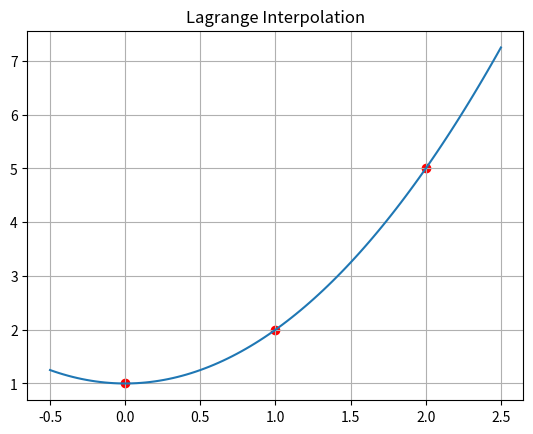

Generate this figure with matplotlib:
import numpy as np
import matplotlib.pyplot as plt
from scipy.interpolate import lagrange

x = np.array([0, 1, 2])
y = np.array([1, 2, 5])
poly = lagrange(x, y)
print(poly)  # 输出二次多项式系数

xs = np.linspace(-0.5, 2.5, 100)
plt.scatter(x, y, color='red')
plt.plot(xs, poly(xs))
plt.title("Lagrange Interpolation")
plt.grid(True)
plt.show()
